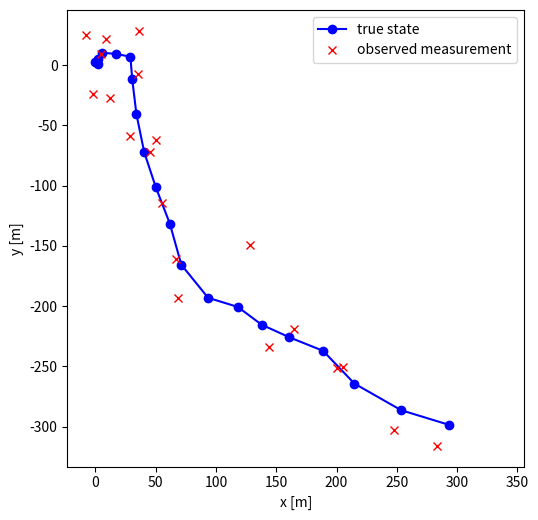

Reproduce this figure in Python.
# -*- coding: utf-8 -*-
"""
Created on Tue Dec 31 17:54:21 2019

[redacted]
"""

import numpy as np
import matplotlib.pyplot as plt


class MotionModel():
    def __init__(self, A, Q):
        self.A = A
        self.Q = Q

        (m, _) = Q.shape
        self.zero_mean = np.zeros(m)

    def __call__(self, x):
        new_state = self.A @ x + np.random.multivariate_normal(self.zero_mean, self.Q)
        return new_state


class MeasurementModel():
    def __init__(self, H, R):
        self.H = H
        self.R = R

        (n, _) = R.shape
        self.zero_mean = np.zeros(n)

    def __call__(self, x):
        measurement = self.H @ x + np.random.multivariate_normal(self.zero_mean, self.R)
        return measurement


def create_model_parameters(T=2, s2_x=10, s2_y=10, lambda2=300):
    # Motion model parameters
    F = np.array([[1, T],
                  [0, 1]])
    base_sigma = np.array([[T ** 3 / 3, T ** 2 / 2],
                           [T ** 2 / 2, T]])

    sigma_x = s2_x * base_sigma
    sigma_y = s2_y * base_sigma

    zeros_2 = np.zeros((2, 2))
    A = np.block([[F, zeros_2],
                  [zeros_2, F]])
    Q = np.block([[sigma_x, zeros_2],
                  [zeros_2, sigma_y]])

    # Measurement model parameters
    H = np.array([[1, 0, 0, 0],
                  [0, 0, 1, 0]])
    R = lambda2 * np.eye(2)

    return A, H, Q, R


def simulate_system(K, x0):
    (A, H, Q, R) = create_model_parameters()

    # Create models
    motion_model = MotionModel(A, Q)
    meas_model = MeasurementModel(H, R)

    (m, _) = Q.shape
    (n, _) = R.shape

    state = np.zeros((K, m))
    meas = np.zeros((K, n))

    # initial state
    x = x0
    for k in range(K):
        x = motion_model(x)
        z = meas_model(x)

        state[k, :] = x
        meas[k, :] = z

    return state, meas


if __name__ == '__main__':
    np.random.seed(21)
    (state, meas) = simulate_system(K=20, x0=np.array([0, 0.1, 0, 0.1]))

    plt.figure(figsize=(7, 5))
    plt.plot(state[:, 0], state[:, 2], '-bo')
    plt.plot(meas[:, 0], meas[:, 1], 'rx')
    plt.xlabel('x [m]')
    plt.ylabel('y [m]')
    plt.legend(['true state', 'observed measurement'])
    plt.axis('square')
    plt.tight_layout(pad=0)
    plt.show()